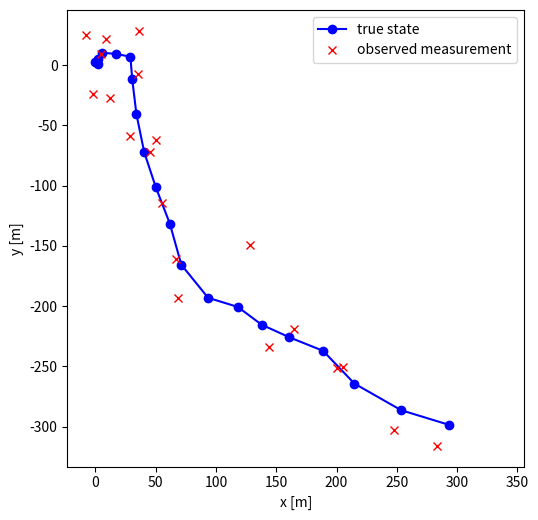

Reproduce this figure in Python.
# -*- coding: utf-8 -*-
"""
Created on Tue Dec 31 17:54:21 2019

[redacted]
"""

import numpy as np
import matplotlib.pyplot as plt


class MotionModel():
    def __init__(self, A, Q):
        self.A = A
        self.Q = Q

        (m, _) = Q.shape
        self.zero_mean = np.zeros(m)

    def __call__(self, x):
        new_state = self.A @ x + np.random.multivariate_normal(self.zero_mean, self.Q)
        return new_state


class MeasurementModel():
    def __init__(self, H, R):
        self.H = H
        self.R = R

        (n, _) = R.shape
        self.zero_mean = np.zeros(n)

    def __call__(self, x):
        measurement = self.H @ x + np.random.multivariate_normal(self.zero_mean, self.R)
        return measurement


def create_model_parameters(T=2, s2_x=10, s2_y=10, lambda2=300):
    # Motion model parameters
    F = np.array([[1, T],
                  [0, 1]])
    base_sigma = np.array([[T ** 3 / 3, T ** 2 / 2],
                           [T ** 2 / 2, T]])

    sigma_x = s2_x * base_sigma
    sigma_y = s2_y * base_sigma

    zeros_2 = np.zeros((2, 2))
    A = np.block([[F, zeros_2],
                  [zeros_2, F]])
    Q = np.block([[sigma_x, zeros_2],
                  [zeros_2, sigma_y]])

    # Measurement model parameters
    H = np.array([[1, 0, 0, 0],
                  [0, 0, 1, 0]])
    R = lambda2 * np.eye(2)

    return A, H, Q, R


def simulate_system(K, x0):
    (A, H, Q, R) = create_model_parameters()

    # Create models
    motion_model = MotionModel(A, Q)
    meas_model = MeasurementModel(H, R)

    (m, _) = Q.shape
    (n, _) = R.shape

    state = np.zeros((K, m))
    meas = np.zeros((K, n))

    # initial state
    x = x0
    for k in range(K):
        x = motion_model(x)
        z = meas_model(x)

        state[k, :] = x
        meas[k, :] = z

    return state, meas


if __name__ == '__main__':
    np.random.seed(21)
    (state, meas) = simulate_system(K=20, x0=np.array([0, 0.1, 0, 0.1]))

    plt.figure(figsize=(7, 5))
    plt.plot(state[:, 0], state[:, 2], '-bo')
    plt.plot(meas[:, 0], meas[:, 1], 'rx')
    plt.xlabel('x [m]')
    plt.ylabel('y [m]')
    plt.legend(['true state', 'observed measurement'])
    plt.axis('square')
    plt.tight_layout(pad=0)
    plt.show()